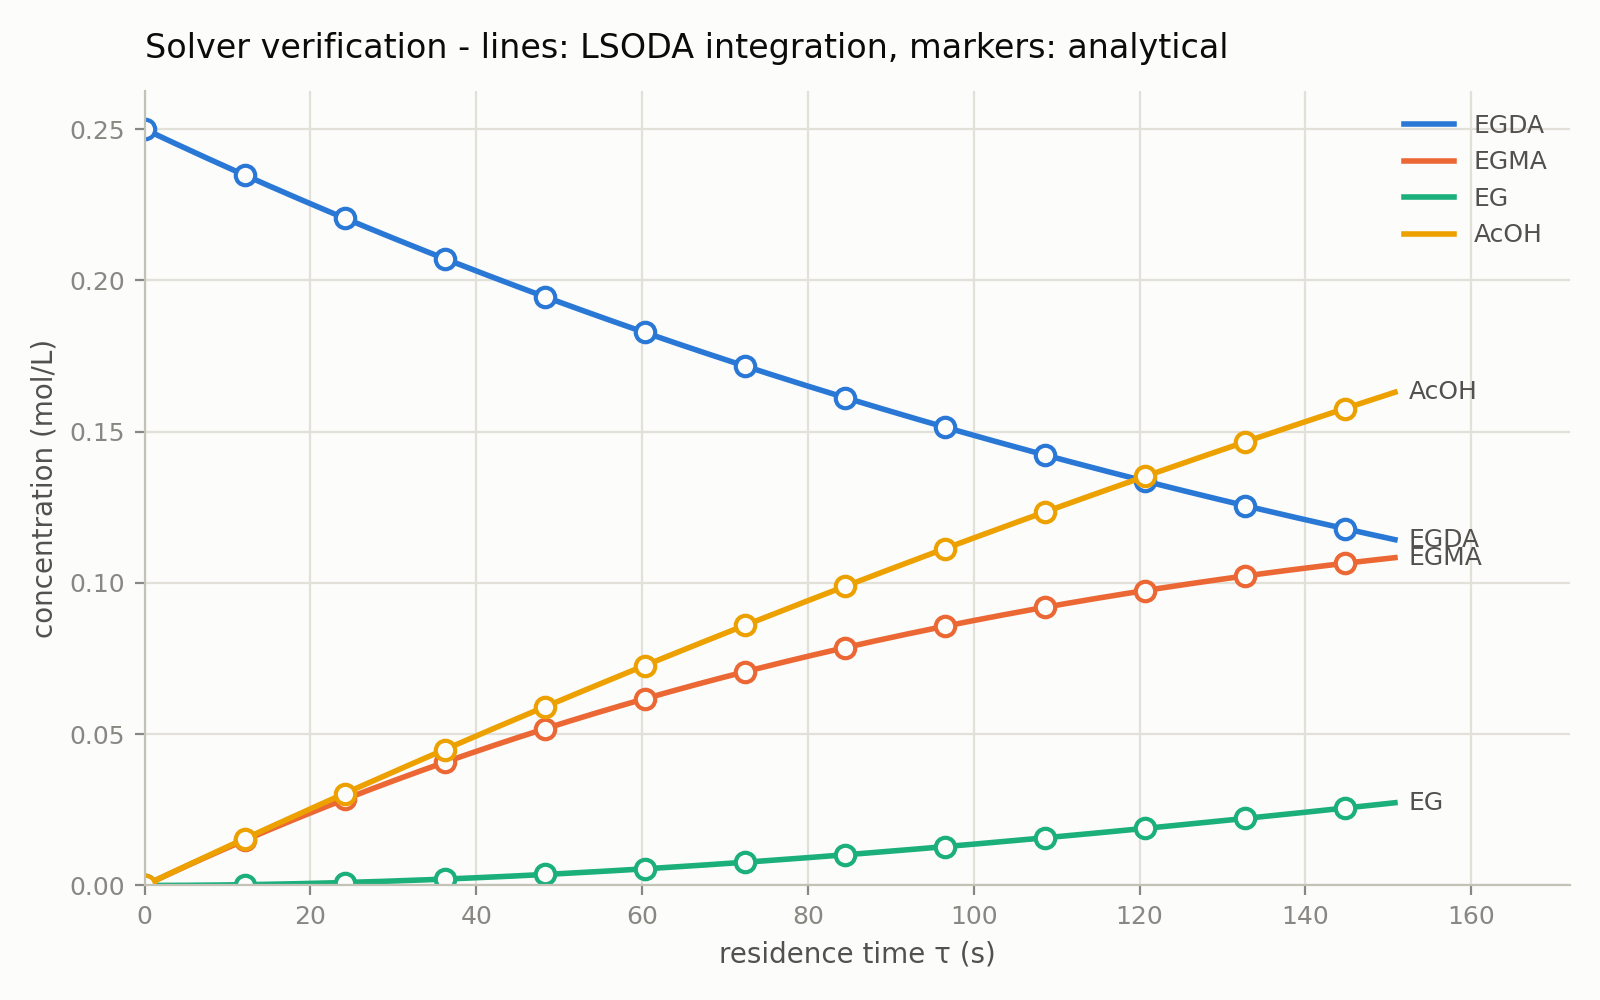

Values plotted in this chart, from the file beside it:
tau_s, C_EGDA_numerical, C_EGDA_reference, C_EGMA_numerical, C_EGMA_reference, C_EG_numerical, C_EG_reference, C_AcOH_numerical, C_AcOH_reference
0.00000000e+00, 2.50000000e-01, 2.50000000e-01, 0.00000000e+00, 0.00000000e+00, 0.00000000e+00, 0.00000000e+00, 0.00000000e+00, 0.00000000e+00
7.53982237e-01, 2.49023654e-01, 2.49023654e-01, 9.75343904e-04, 9.75343903e-04, 1.00256492e-06, 1.00256532e-06, 9.77349034e-04, 9.77349034e-04
1.50796447e+00, 2.48051120e-01, 2.48051120e-01, 1.94487763e-03, 1.94487763e-03, 4.00229649e-06, 4.00229689e-06, 1.95288222e-03, 1.95288222e-03
2.26194671e+00, 2.47082385e-01, 2.47082385e-01, 2.90862798e-03, 2.90862798e-03, 8.98728905e-06, 8.98728946e-06, 2.92660256e-03, 2.92660256e-03
3.01592895e+00, 2.46117433e-01, 2.46117433e-01, 3.86662163e-03, 3.86662163e-03, 1.59456923e-05, 1.59456927e-05, 3.89851301e-03, 3.89851301e-03
3.76991118e+00, 2.45156249e-01, 2.45156249e-01, 4.81888516e-03, 4.81888516e-03, 2.48657105e-05, 2.48657109e-05, 4.86861658e-03, 4.86861658e-03
4.52389342e+00, 2.44198819e-01, 2.44198819e-01, 5.76544502e-03, 5.76544502e-03, 3.57356024e-05, 3.57356029e-05, 5.83691622e-03, 5.83691622e-03
5.27787566e+00, 2.43245129e-01, 2.43245129e-01, 6.70632756e-03, 6.70632756e-03, 4.85436811e-05, 4.85436817e-05, 6.80341492e-03, 6.80341492e-03
6.03185789e+00, 2.42295163e-01, 2.42295163e-01, 7.64155902e-03, 7.64155901e-03, 6.32783132e-05, 6.32783143e-05, 7.76811564e-03, 7.76811564e-03
6.78584013e+00, 2.41348907e-01, 2.41348907e-01, 8.57116552e-03, 8.57116551e-03, 7.99279197e-05, 7.99279216e-05, 8.73102135e-03, 8.73102135e-03
7.53982237e+00, 2.40406346e-01, 2.40406346e-01, 9.49517307e-03, 9.49517307e-03, 9.84809754e-05, 9.84809779e-05, 9.69213502e-03, 9.69213502e-03
8.29380461e+00, 2.39467466e-01, 2.39467466e-01, 1.04136076e-02, 1.04136076e-02, 1.18926008e-04, 1.18926011e-04, 1.06514596e-02, 1.06514596e-02
9.04778684e+00, 2.38532254e-01, 2.38532254e-01, 1.13264949e-02, 1.13264948e-02, 1.41251599e-04, 1.41251601e-04, 1.16089981e-02, 1.16089981e-02
9.80176908e+00, 2.37600693e-01, 2.37600693e-01, 1.22338606e-02, 1.22338606e-02, 1.65446380e-04, 1.65446382e-04, 1.25647533e-02, 1.25647533e-02
1.05557513e+01, 2.36672771e-01, 2.36672771e-01, 1.31357303e-02, 1.31357303e-02, 1.91499039e-04, 1.91499040e-04, 1.35187284e-02, 1.35187284e-02
1.13097336e+01, 2.35748472e-01, 2.35748472e-01, 1.40321295e-02, 1.40321295e-02, 2.19398314e-04, 2.19398315e-04, 1.44709261e-02, 1.44709261e-02
1.20637158e+01, 2.34827783e-01, 2.34827783e-01, 1.49230836e-02, 1.49230836e-02, 2.49132995e-04, 2.49132996e-04, 1.54213496e-02, 1.54213496e-02
1.28176980e+01, 2.33910690e-01, 2.33910690e-01, 1.58086178e-02, 1.58086178e-02, 2.80691925e-04, 2.80691926e-04, 1.63700016e-02, 1.63700016e-02
1.35716803e+01, 2.32997179e-01, 2.32997179e-01, 1.66887572e-02, 1.66887572e-02, 3.14064000e-04, 3.14064001e-04, 1.73168852e-02, 1.73168852e-02
1.43256625e+01, 2.32087235e-01, 2.32087235e-01, 1.75635269e-02, 1.75635269e-02, 3.49238164e-04, 3.49238166e-04, 1.82620033e-02, 1.82620033e-02
1.50796447e+01, 2.31180845e-01, 2.31180845e-01, 1.84329519e-02, 1.84329519e-02, 3.86203417e-04, 3.86203418e-04, 1.92053587e-02, 1.92053587e-02
1.58336270e+01, 2.30277994e-01, 2.30277994e-01, 1.92970569e-02, 1.92970569e-02, 4.24948806e-04, 4.24948807e-04, 2.01469545e-02, 2.01469545e-02
1.65876092e+01, 2.29378670e-01, 2.29378670e-01, 2.01558667e-02, 2.01558667e-02, 4.65463431e-04, 4.65463432e-04, 2.10867936e-02, 2.10867936e-02
1.73415914e+01, 2.28482858e-01, 2.28482858e-01, 2.10094059e-02, 2.10094059e-02, 5.07736441e-04, 5.07736442e-04, 2.20248788e-02, 2.20248788e-02
1.80955737e+01, 2.27590544e-01, 2.27590544e-01, 2.18576990e-02, 2.18576990e-02, 5.51757038e-04, 5.51757039e-04, 2.29612131e-02, 2.29612131e-02
1.88495559e+01, 2.26701715e-01, 2.26701715e-01, 2.27007705e-02, 2.27007705e-02, 5.97514473e-04, 5.97514474e-04, 2.38957994e-02, 2.38957994e-02
1.96035382e+01, 2.25816357e-01, 2.25816357e-01, 2.35386446e-02, 2.35386446e-02, 6.44998045e-04, 6.44998046e-04, 2.48286407e-02, 2.48286407e-02
2.03575204e+01, 2.24934457e-01, 2.24934457e-01, 2.43713455e-02, 2.43713455e-02, 6.94197106e-04, 6.94197107e-04, 2.57597398e-02, 2.57597398e-02
2.11115026e+01, 2.24056001e-01, 2.24056001e-01, 2.51988974e-02, 2.51988974e-02, 7.45101057e-04, 7.45101057e-04, 2.66890996e-02, 2.66890996e-02
2.18654849e+01, 2.23180976e-01, 2.23180976e-01, 2.60213243e-02, 2.60213243e-02, 7.97699346e-04, 7.97699346e-04, 2.76167230e-02, 2.76167230e-02
2.26194671e+01, 2.22309369e-01, 2.22309369e-01, 2.68386500e-02, 2.68386500e-02, 8.51981472e-04, 8.51981473e-04, 2.85426130e-02, 2.85426129e-02
2.33734493e+01, 2.21441165e-01, 2.21441165e-01, 2.76508984e-02, 2.76508984e-02, 9.07936984e-04, 9.07936985e-04, 2.94667723e-02, 2.94667723e-02
2.41274316e+01, 2.20576351e-01, 2.20576351e-01, 2.84580931e-02, 2.84580931e-02, 9.65555478e-04, 9.65555479e-04, 3.03892040e-02, 3.03892040e-02
2.48814138e+01, 2.19714916e-01, 2.19714916e-01, 2.92602577e-02, 2.92602577e-02, 1.02482660e-03, 1.02482660e-03, 3.13099109e-02, 3.13099109e-02
2.56353961e+01, 2.18856844e-01, 2.18856844e-01, 3.00574158e-02, 3.00574158e-02, 1.08574004e-03, 1.08574004e-03, 3.22288959e-02, 3.22288959e-02
2.63893783e+01, 2.18002124e-01, 2.18002124e-01, 3.08495907e-02, 3.08495907e-02, 1.14828555e-03, 1.14828555e-03, 3.31461618e-02, 3.31461618e-02
2.71433605e+01, 2.17150741e-01, 2.17150741e-01, 3.16368058e-02, 3.16368058e-02, 1.21245290e-03, 1.21245290e-03, 3.40617116e-02, 3.40617116e-02
2.78973428e+01, 2.16302684e-01, 2.16302684e-01, 3.24190842e-02, 3.24190842e-02, 1.27823195e-03, 1.27823195e-03, 3.49755481e-02, 3.49755481e-02
2.86513250e+01, 2.15457938e-01, 2.15457938e-01, 3.31964490e-02, 3.31964490e-02, 1.34561257e-03, 1.34561257e-03, 3.58876741e-02, 3.58876741e-02
2.94053072e+01, 2.14616492e-01, 2.14616492e-01, 3.39689233e-02, 3.39689233e-02, 1.41458470e-03, 1.41458470e-03, 3.67980926e-02, 3.67980926e-02
3.01592895e+01, 2.13778332e-01, 2.13778332e-01, 3.47365299e-02, 3.47365299e-02, 1.48513831e-03, 1.48513831e-03, 3.77068065e-02, 3.77068065e-02
3.09132717e+01, 2.12943445e-01, 2.12943445e-01, 3.54992916e-02, 3.54992916e-02, 1.55726344e-03, 1.55726344e-03, 3.86138185e-02, 3.86138185e-02
3.16672539e+01, 2.12111819e-01, 2.12111819e-01, 3.62572312e-02, 3.62572312e-02, 1.63095015e-03, 1.63095015e-03, 3.95191315e-02, 3.95191315e-02
3.24212362e+01, 2.11283440e-01, 2.11283440e-01, 3.70103713e-02, 3.70103713e-02, 1.70618856e-03, 1.70618856e-03, 4.04227484e-02, 4.04227484e-02
3.31752184e+01, 2.10458297e-01, 2.10458297e-01, 3.77587344e-02, 3.77587344e-02, 1.78296885e-03, 1.78296885e-03, 4.13246721e-02, 4.13246721e-02
3.39292007e+01, 2.09636376e-01, 2.09636376e-01, 3.85023429e-02, 3.85023429e-02, 1.86128122e-03, 1.86128122e-03, 4.22249053e-02, 4.22249053e-02
3.46831829e+01, 2.08817665e-01, 2.08817665e-01, 3.92412191e-02, 3.92412191e-02, 1.94111594e-03, 1.94111594e-03, 4.31234510e-02, 4.31234510e-02
3.54371651e+01, 2.08002151e-01, 2.08002151e-01, 3.99753853e-02, 3.99753853e-02, 2.02246329e-03, 2.02246329e-03, 4.40203119e-02, 4.40203119e-02
3.61911474e+01, 2.07189823e-01, 2.07189823e-01, 4.07048636e-02, 4.07048636e-02, 2.10531365e-03, 2.10531365e-03, 4.49154909e-02, 4.49154909e-02
3.69451296e+01, 2.06380667e-01, 2.06380667e-01, 4.14296761e-02, 4.14296761e-02, 2.18965739e-03, 2.18965739e-03, 4.58089908e-02, 4.58089908e-02
3.76991118e+01, 2.05574670e-01, 2.05574670e-01, 4.21498446e-02, 4.21498446e-02, 2.27548496e-03, 2.27548496e-03, 4.67008146e-02, 4.67008146e-02
3.84530941e+01, 2.04771822e-01, 2.04771822e-01, 4.28653912e-02, 4.28653912e-02, 2.36278685e-03, 2.36278685e-03, 4.75909649e-02, 4.75909649e-02
3.92070763e+01, 2.03972109e-01, 2.03972109e-01, 4.35763374e-02, 4.35763374e-02, 2.45155358e-03, 2.45155358e-03, 4.84794446e-02, 4.84794446e-02
3.99610586e+01, 2.03175519e-01, 2.03175519e-01, 4.42827051e-02, 4.42827051e-02, 2.54177573e-03, 2.54177573e-03, 4.93662565e-02, 4.93662565e-02
4.07150408e+01, 2.02382040e-01, 2.02382040e-01, 4.49845157e-02, 4.49845157e-02, 2.63344391e-03, 2.63344391e-03, 5.02514035e-02, 5.02514035e-02
4.14690230e+01, 2.01591660e-01, 2.01591660e-01, 4.56817908e-02, 4.56817907e-02, 2.72654880e-03, 2.72654880e-03, 5.11348883e-02, 5.11348883e-02
4.22230053e+01, 2.00804367e-01, 2.00804367e-01, 4.63745517e-02, 4.63745517e-02, 2.82108109e-03, 2.82108109e-03, 5.20167139e-02, 5.20167139e-02
4.29769875e+01, 2.00020149e-01, 2.00020149e-01, 4.70628198e-02, 4.70628198e-02, 2.91703154e-03, 2.91703154e-03, 5.28968829e-02, 5.28968829e-02
4.37309697e+01, 1.99238993e-01, 1.99238993e-01, 4.77466162e-02, 4.77466162e-02, 3.01439095e-03, 3.01439095e-03, 5.37753981e-02, 5.37753981e-02
4.44849520e+01, 1.98460888e-01, 1.98460888e-01, 4.84259622e-02, 4.84259622e-02, 3.11315014e-03, 3.11315014e-03, 5.46522625e-02, 5.46522625e-02
... 141 more rows
